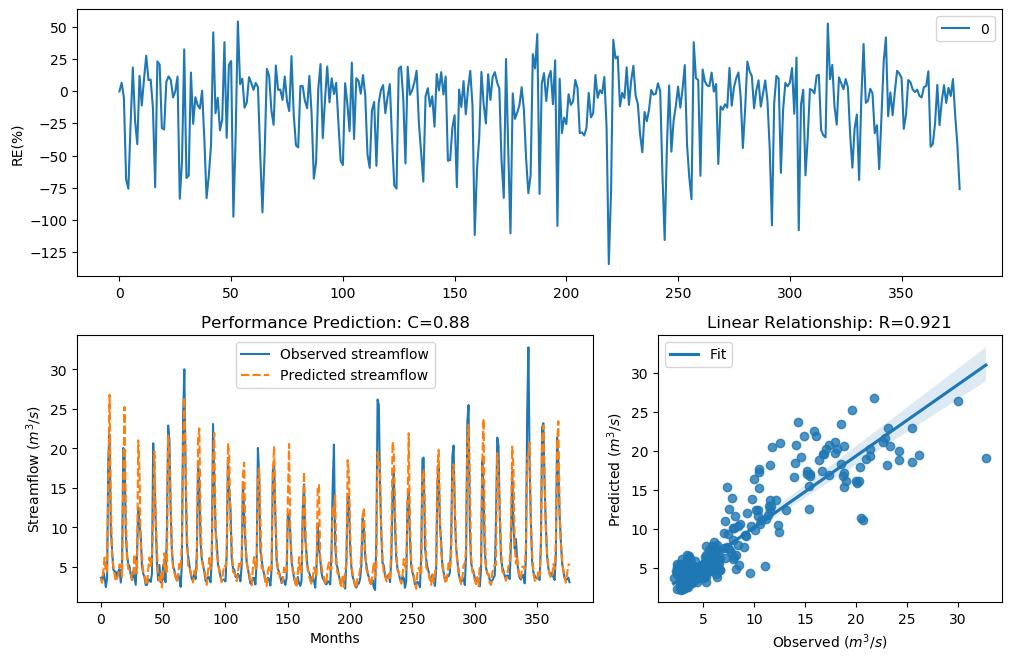

Values plotted in this chart, from the file beside it:
y_true, y_pred, y_true_scaled, y_pred_scaled
3.63, 3.639, -0.29, -0.2871
3.21, 3.001, -0.4343, -0.5145
4.29, 4.505, -0.09927, -0.04444
3.67, 6.188, -0.2773, 0.2988
2.46, 4.323, -0.758, -0.09061
3.54, 4.443, -0.3192, -0.05999
18.82, 15.38, 1.354, 1.178
21.76, 26.79, 1.476, 1.645
9.83, 13.88, 0.7643, 1.086
7.16, 6.312, 0.4499, 0.3195
4.67, 5.191, -0.004613, 0.1114
4.44, 4.037, -0.06076, -0.1679
4.4, 3.192, -0.07088, -0.4411
3.83, 3.504, -0.2281, -0.3312
4.42, 4.027, -0.0658, -0.1708
4.72, 5.332, 0.007159, 0.1402
3.03, 5.291, -0.5031, 0.1319
4.87, 3.747, 0.04161, -0.2533
20.07, 15.92, 1.408, 1.208
19.62, 25.24, 1.389, 1.597
9.33, 12.11, 0.7138, 0.9617
6.56, 6.088, 0.3597, 0.2817
5.37, 4.761, 0.1479, 0.01664
5.07, 4.64, 0.08563, -0.01177
4.02, 4.218, -0.1728, -0.1183
3.34, 3.345, -0.3873, -0.3856
4.47, 3.968, -0.05324, -0.1876
3.61, 6.625, -0.2964, 0.37
2.75, 4.262, -0.6205, -0.1065
6.28, 4.247, 0.3143, -0.1105
12.55, 21.01, 0.9944, 1.447
10.44, 17.29, 0.822, 1.281
9.01, 7.713, 0.6798, 0.5254
5.12, 6.421, 0.09631, 0.3374
4.16, 4.357, -0.134, -0.08186
3.72, 4.125, -0.2617, -0.1435
2.73, 3.1, -0.6294, -0.4756
2.73, 2.72, -0.6294, -0.6339
3.43, 4.707, -0.3561, 0.004002
3.4, 6.223, -0.3664, 0.3048
3.1, 5.135, -0.4758, 0.09948
4.17, 5.905, -0.1312, 0.2494
20.66, 11.23, 1.432, 0.8912
16.78, 19.66, 1.255, 1.391
10.67, 11.22, 0.8427, 0.8904
5.59, 7.288, 0.1911, 0.468
3.31, 4.05, -0.398, -0.1644
5.26, 3.264, 0.1256, -0.4144
3.05, 4.156, -0.4952, -0.135
3.04, 2.418, -0.4992, -0.7797
5.26, 4.032, 0.1256, -0.1693
3.41, 6.735, -0.3629, 0.387
3.07, 4.183, -0.4874, -0.1278
9.62, 4.422, 0.7435, -0.06518
22.89, 21.66, 1.518, 1.472
21.04, 19.01, 1.448, 1.362
12.14, 13.71, 0.9637, 1.075
7, 7.614, 0.4268, 0.5124
5.08, 4.53, 0.08777, -0.03837
4.58, 4.29, -0.02618, -0.09937
... 317 more rows
